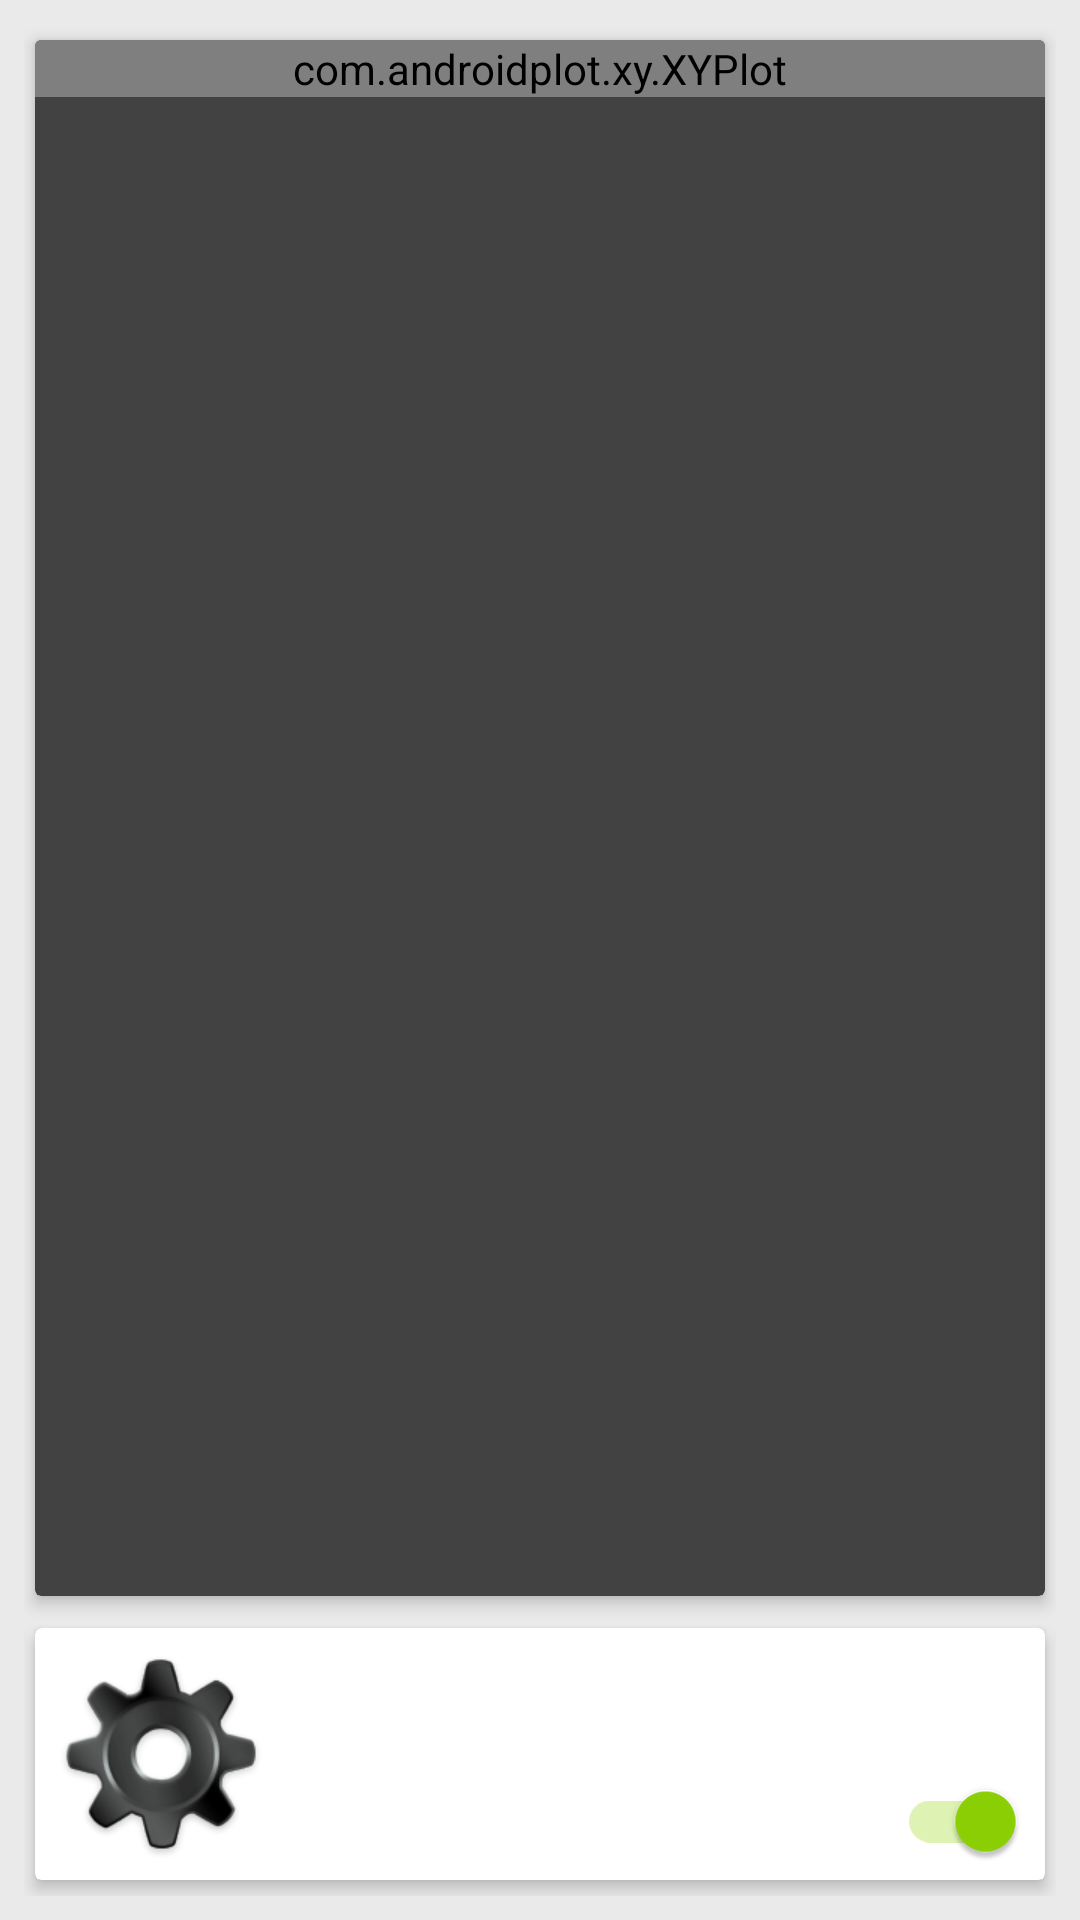

Android layout source for this screen:
<!-- AndroidManifest.xml: application theme AppTheme -->
<!-- res/layout/fragment_sensor.xml -->
<?xml version="1.0" encoding="utf-8"?>
<RelativeLayout
    xmlns:android="http://schemas.android.com/apk/res/android"
    android:layout_width="match_parent"
    android:layout_height="match_parent"
    android:padding="@dimen/activity_eight">

    <include
        layout="@layout/sensor_plot"
        android:layout_width="match_parent"
        android:layout_height="match_parent"
        android:layout_above="@+id/single_sensor_card"
        android:layout_alignParentTop="true"/>

    <include
        layout="@layout/card_sensor_timer"
        android:layout_width="match_parent"
        android:layout_height="wrap_content"
        android:layout_alignParentBottom="true"
        android:id="@+id/single_sensor_card"/>

</RelativeLayout>
<!-- res/layout/sensor_plot.xml (included above) -->
<?xml version="1.0" encoding="utf-8"?>
<android.support.v7.widget.CardView
    xmlns:android="http://schemas.android.com/apk/res/android"
    xmlns:app="http://schemas.android.com/apk/res-auto"
    android:layout_width="match_parent"
    android:layout_height="wrap_content"
    app:cardElevation="3dp"
    app:cardUseCompatPadding="true">

    <com.androidplot.xy.XYPlot
        xmlns:android="http://schemas.android.com/apk/res/android"
        android:id="@+id/sensor_plot"
        android:layout_width="match_parent"
        android:layout_height="wrap_content"
        androidPlot.backgroundPaint.color="@color/fog"
        androidPlot.borderPaint.color="@color/grey_fog"
        androidPlot.domainLabelWidget.labelPaint.textSize="15sp"
        androidPlot.domainLabelWidget.labelPaint.color="@color/black"
        androidPlot.graphWidget.backgroundPaint.color="@color/fog"
        androidPlot.graphWidget.domainLabelPaint.color="@color/black"
        androidPlot.graphWidget.domainLabelPaint.textSize="15sp"
        androidPlot.graphWidget.domainOriginLabelPaint.textSize="15sp"
        androidPlot.graphWidget.gridBackgroundPaint.color="@color/dim_fog"
        androidPlot.graphWidget.marginBottom="40dp"
        androidPlot.graphWidget.marginRight="15dp"
        androidPlot.graphWidget.marginLeft="20dp"
        androidPlot.graphWidget.marginTop="20dp"
        androidPlot.graphWidget.rangeLabelPaint.textSize="15sp"
        androidPlot.graphWidget.rangeLabelPaint.color="@color/black"
        androidPlot.graphWidget.rangeOriginLabelPaint.textSize="@dimen/range_tick_label_font_size"
        androidPlot.legendWidget.heightMetric.value="45dp"
        androidPlot.legendWidget.iconSizeMetrics.heightMetric.value="14sp"
        androidPlot.legendWidget.iconSizeMetrics.widthMetric.value="14sp"
        androidPlot.legendWidget.textPaint.textSize="20sp"
        androidPlot.rangeLabelWidget.labelPaint.color="@color/black"
        androidPlot.rangeLabelWidget.labelPaint.textSize="15sp"
        androidPlot.titleWidget.labelPaint.textSize="@dimen/title_font_size"
        androidPlot.titleWidget.marginTop="6dp"
        androidPlot.titleWidget.labelPaint.color="@color/black"
        androidplot.renderMode="use_background_thread"
        androidPlot.domainLabel="Time"/>
</android.support.v7.widget.CardView>
<!-- res/layout/card_sensor_timer.xml (included above) -->
<?xml version="1.0" encoding="utf-8"?>
<android.support.v7.widget.CardView
    xmlns:android="http://schemas.android.com/apk/res/android"
    xmlns:app="http://schemas.android.com/apk/res-auto"
    android:layout_width="match_parent"
    android:layout_height="wrap_content"
    app:cardElevation="3dp"
    app:cardUseCompatPadding="true">

    <RelativeLayout
        xmlns:android="http://schemas.android.com/apk/res/android"
        android:layout_width="match_parent"
        android:layout_height="wrap_content"
        android:padding="6dp"
        android:background="@drawable/list_selector"
        android:id="@+id/parent_sensor_card">

        <TextView
            android:id="@+id/tv_sensor_title"
            android:layout_width="match_parent"
            android:layout_height="wrap_content"
            android:layout_marginLeft="12dp"
            android:layout_toRightOf="@+id/iv_sensor_icon"
            android:textSize="@dimen/device_icon_label"
            android:textColor="#000"/>

        
            
            
            
            
            
            
            
            
            
            

        
            
            
            
            
            
            
            
            
            
            
            

        <ImageView
            android:id="@+id/iv_sensor_icon"
            android:layout_width="@dimen/device_icon"
            android:layout_height="@dimen/device_icon"
            android:layout_alignParentLeft="true"
            android:src="@drawable/ic_launcher"/>

        <TextView
            android:id="@+id/tv_sensor_timer"
            android:layout_width="wrap_content"
            android:layout_height="wrap_content"
            android:padding="@dimen/activity_four"
            android:layout_alignParentRight="true"
            android:layout_alignParentTop="true"
            android:textSize="@dimen/sensor_timer_text"
            android:textColor="#000"/>

        <android.support.v7.widget.SwitchCompat
            android:id="@+id/switch_sensor_timer"
            android:layout_width="wrap_content"
            android:layout_height="wrap_content"
            android:layout_alignParentRight="true"
            android:checked="true"
            android:layout_alignBottom="@+id/iv_sensor_icon"
            android:padding="@dimen/activity_four"/>
    </RelativeLayout>
</android.support.v7.widget.CardView>
<!-- resources referenced by this layout -->
<resources>
  <color name="black">#000</color>
  <color name="dim_fog">#cceaeaea</color>
  <color name="fog">#aafafafa</color>
  <color name="grey_fog">#aab3b3b3</color>
  <dimen name="activity_eight">8dp</dimen>
  <dimen name="activity_four">4dp</dimen>
  <dimen name="device_icon">72dp</dimen>
  <dimen name="device_icon_label">19sp</dimen>
  <dimen name="device_icon_text">13sp</dimen>
  <dimen name="range_tick_label_font_size">15sp</dimen>
  <dimen name="sensor_timer_text">17sp</dimen>
  <dimen name="title_font_size">20sp</dimen>
  <!-- drawable ic_launcher: png bitmap (drawable-hdpi, 6778 bytes) -->
  <!-- drawable list_selector (drawable) -->
  <?xml version="1.0" encoding="utf-8"?>
  <selector xmlns:android="http://schemas.android.com/apk/res/android">
  
      <item android:state_pressed="true" android:drawable="@color/grey_fog"/>
      <item android:state_selected="true" android:drawable="@color/grey_fog"/>
  
      <item android:drawable="@color/white"/>
  
      
      
      
      
  </selector>
  <style name="AppTheme" parent="BaseTheme" />
  <color name="white">#fff</color>
  <style name="BaseTheme" parent="Theme.AppCompat">
          <item name="drawerArrowStyle">@style/DrawerArrowStyle</item>
          <item name="colorAccent">@color/green</item>
          <item name="colorPrimary">@color/grey</item>
          <item name="colorPrimaryDark">@color/dark_grey</item>
          <item name="android:windowNoTitle">true</item>
          <item name="windowActionBar">false</item>
          <item name="android:windowBackground">@color/off_white</item>
      </style>
  <style name="DrawerArrowStyle" parent="Widget.AppCompat.DrawerArrowToggle">
          <item name="spinBars">true</item>
          <item name="color">@android:color/white</item>
      </style>
  <color name="green">#ff8dd304</color>
  <color name="grey">#8c8c8c</color>
  <color name="dark_grey">#424242</color>
  <color name="off_white">#eaeaea</color>
</resources>
